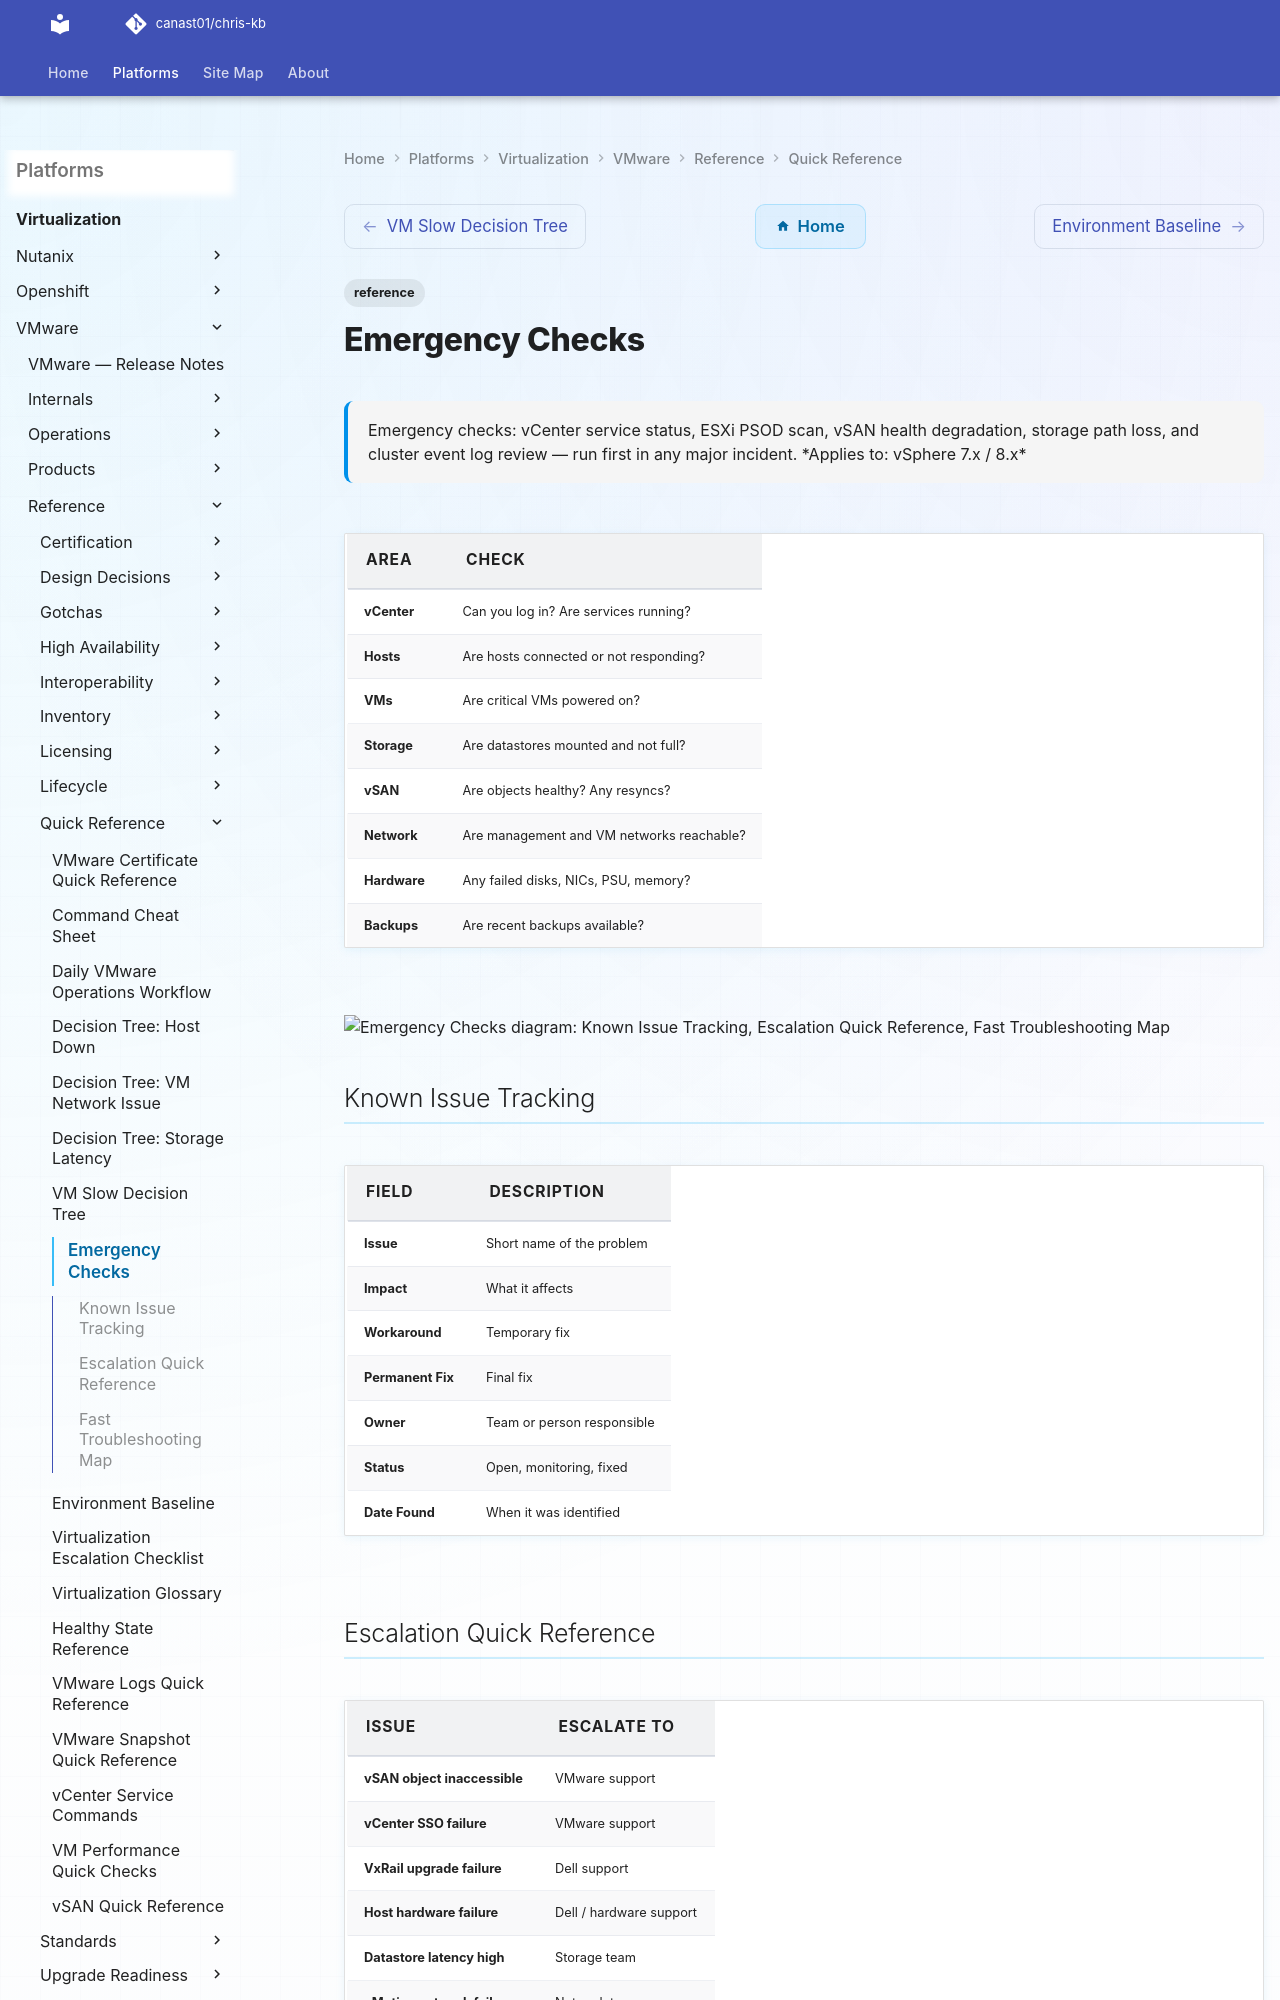

repository: canast01/chris-kb · page: virtualization/vmware/reference/quick-reference/emergency-checks/index.html · generator: mkdocs

---
tags:
  - reference
description: "Emergency checks: vCenter service status, ESXi PSOD scan, vSAN health degradation, storage path loss, and cluster event log review — run first in any..."
---
# Emergency Checks

<div class="kb-summary">
Emergency checks: vCenter service status, ESXi PSOD scan, vSAN health degradation, storage path loss, and cluster event log review — run first in any major incident.

*Applies to: vSphere 7.x / 8.x*
</div>

| Area | Check |
|---|---|
| vCenter | Can you log in? Are services running? |
| Hosts | Are hosts connected or not responding? |
| VMs | Are critical VMs powered on? |
| Storage | Are datastores mounted and not full? |
| vSAN | Are objects healthy? Any resyncs? |
| Network | Are management and VM networks reachable? |
| Hardware | Any failed disks, NICs, PSU, memory? |
| Backups | Are recent backups available? |

```d2
direction: down
